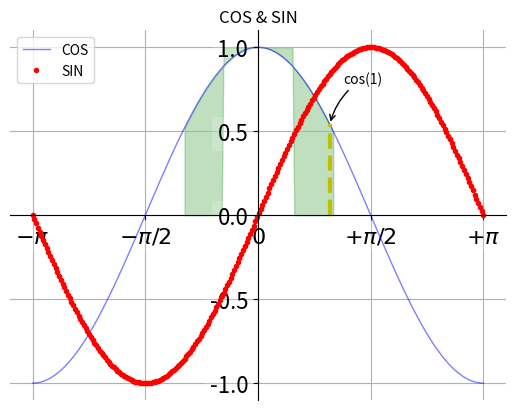

Recreate this plot in Python.
# encoding = utf-8
# line

import numpy as np
import matplotlib.pyplot as plt


def main():
    x = np.linspace(-np.pi, np.pi, 256, endpoint=True)
    c, s = np.cos(x), np.sin(x)
    plt.figure(1)
    plt.plot(x, c, color="blue", linewidth=1.0, linestyle="-", label="COS", alpha=0.5)
    plt.plot(x, s, "r.", label="SIN")
    plt.title("COS & SIN")

    ax = plt.gca()  # 轴的编辑器
    ax.spines["right"].set_color("none")  # 将right的边隐藏
    ax.spines["top"].set_color("none")
    ax.spines["left"].set_position(("data", 0))  # 将left设置到0位置
    ax.spines["bottom"].set_position(("data", 0))

    # 横纵轴上数字的位置
    ax.xaxis.set_ticks_position("bottom")
    ax.yaxis.set_ticks_position("left")

    # 横纵轴的单位还有内容
    plt.xticks([-np.pi, -np.pi / 2, 0, np.pi / 2, np.pi],
               [r'$-\pi$', r'$-\pi/2$', r'$0$', r'$+\pi/2$', r'$+\pi$'])
    plt.yticks(np.linspace(-1, 1, 5, endpoint=True))

    # 设置大小
    for label in ax.get_xticklabels() + ax.get_yticklabels():
        label.set_fontsize(16)
        label.set_bbox(dict(facecolor="white", edgecolor="None", alpha=0.2))  # 小方块的格式
    plt.legend(loc="upper left")  # 标注
    plt.grid()  # 网格线
    # plt.axes([-1, 1, -0.5, 1])  # 指定现实范围

    # 填充功能
    plt.fill_between(x, np.abs(x) < 0.5, c, c > 0.5, color="green", alpha=0.25)

    # 注释
    t = 1
    plt.plot([t, t], [0, np.cos(t)], "y", linewidth=3, linestyle="--")
    plt.annotate("cos(1)", xy=(t, np.cos(1)), xycoords="data", xytext=(+10, +30),
                 textcoords="offset points",
                 arrowprops=dict(arrowstyle="->", connectionstyle="arc3, rad = .2"))
    plt.show()


if __name__ == '__main__':
    main()
